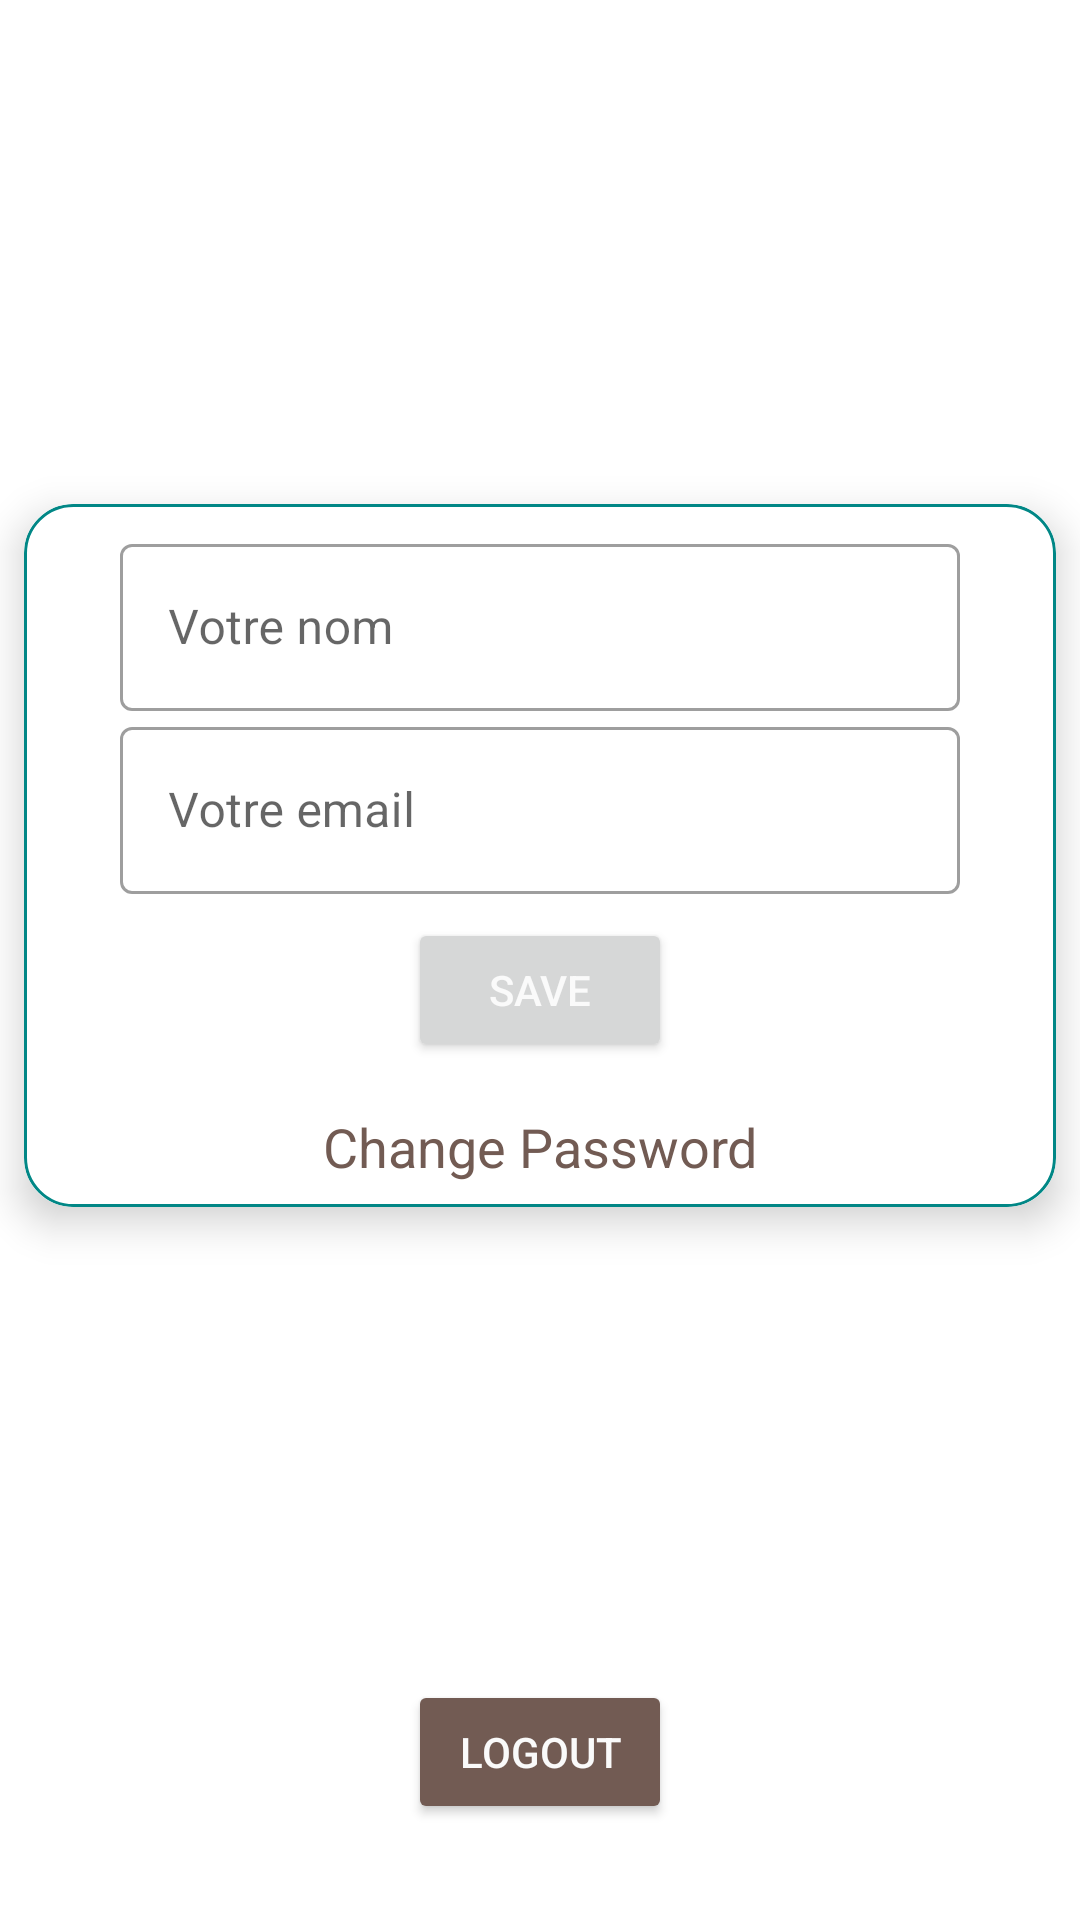

Write the Android layout XML for this screen, with the resource values it uses.
<!-- AndroidManifest.xml: application theme Theme.Tradi_P -->
<!-- res/layout/activity_profil.xml -->
<?xml version="1.0" encoding="utf-8"?>
<androidx.constraintlayout.widget.ConstraintLayout xmlns:android="http://schemas.android.com/apk/res/android"
    xmlns:app="http://schemas.android.com/apk/res-auto"
    xmlns:tools="http://schemas.android.com/tools"
    android:layout_width="match_parent"
    android:layout_height="match_parent"
    tools:context=".profil.ProfilActivity">

    
    <include
        android:id="@+id/progressBar"
        layout="@layout/custom_progressbar"
        android:visibility="gone" />

    
    <ImageView
        android:id="@+id/ivAvatar"
        android:layout_width="120dp"
        android:layout_height="120dp"
        android:layout_marginTop="16dp"
        android:contentDescription="@string/app_s_logo"
        android:onClick="changeAvatar"
        android:src="@drawable/a0_ic_user"
        app:layout_constraintEnd_toEndOf="parent"
        app:layout_constraintHorizontal_bias="0.5"
        app:layout_constraintStart_toStartOf="parent"
        app:layout_constraintTop_toTopOf="parent" />

    <androidx.cardview.widget.CardView
        android:id="@+id/cardView2"
        android:layout_width="match_parent"
        android:layout_height="wrap_content"
        android:layout_marginStart="8dp"
        android:layout_marginTop="32dp"
        android:layout_marginEnd="8dp"
        app:cardCornerRadius="16dp"
        app:cardElevation="8dp"
        app:layout_constraintEnd_toEndOf="parent"
        app:layout_constraintStart_toStartOf="parent"
        app:layout_constraintTop_toBottomOf="@+id/ivAvatar">

        <LinearLayout
            android:layout_width="match_parent"
            android:layout_height="wrap_content"
            android:background="@drawable/a0_shape_card_border"
            android:gravity="center"
            android:orientation="vertical"
            android:paddingStart="32dp"
            android:paddingTop="8dp"
            android:paddingEnd="32dp">

            <com.google.android.material.textfield.TextInputLayout
                style="@style/Widget.MaterialComponents.TextInputLayout.OutlinedBox"
                android:layout_width="match_parent"
                android:layout_height="match_parent"
                android:gravity="center">

                <com.google.android.material.textfield.TextInputEditText
                    android:id="@+id/etName"
                    android:layout_width="match_parent"
                    android:layout_height="wrap_content"
                    android:layout_marginTop="8dp"
                    android:hint="@string/enter_name"
                    android:imeOptions="actionDone"
                    android:inputType="text" />

            </com.google.android.material.textfield.TextInputLayout>

            <com.google.android.material.textfield.TextInputLayout
                style="@style/Widget.MaterialComponents.TextInputLayout.OutlinedBox"
                android:layout_width="match_parent"
                android:layout_height="match_parent"
                android:gravity="center">

                <com.google.android.material.textfield.TextInputEditText
                    android:id="@+id/etEmail"
                    android:layout_width="match_parent"
                    android:layout_height="wrap_content"
                    android:layout_marginTop="8dp"
                    android:hint="@string/enter_email"
                    android:imeOptions="actionDone"
                    android:inputType="textEmailAddress" />

            </com.google.android.material.textfield.TextInputLayout>

            
            <Button
                android:id="@+id/btnSignup"
                android:layout_width="wrap_content"
                android:layout_height="wrap_content"
                android:layout_marginTop="8dp"
                android:layout_marginBottom="8dp"
                android:onClick="btnSaveClick"
                android:text="@string/save"
                android:textColor="@color/primaryTextColor" />

            <TextView
                android:id="@+id/textView2"
                android:layout_width="match_parent"
                android:layout_height="wrap_content"
                android:layout_marginTop="8dp"
                android:layout_marginBottom="8dp"
                android:gravity="center_horizontal"
                android:onClick="btnChangePasswordClick"
                android:text="@string/change_password"
                android:textAppearance="@style/TextAppearance.AppCompat.Medium"
                android:textColor="@color/secondaryDarkColor"
                app:layout_constraintEnd_toEndOf="parent"
                app:layout_constraintStart_toStartOf="parent" />

        </LinearLayout>
    </androidx.cardview.widget.CardView>

    

    
    <Button
        android:id="@+id/btnLogout"
        android:layout_width="wrap_content"
        android:layout_height="wrap_content"
        android:layout_marginBottom="32dp"
        android:onClick="btnSignOut"
        android:text="@string/logout"
        android:textColor="@color/primaryTextColor"
        app:backgroundTint="@color/secondaryDarkColor"
        app:layout_constraintBottom_toBottomOf="parent"
        app:layout_constraintEnd_toEndOf="parent"
        app:layout_constraintHorizontal_bias="0.5"
        app:layout_constraintStart_toStartOf="parent" />

</androidx.constraintlayout.widget.ConstraintLayout>
<!-- res/layout/custom_progressbar.xml (included above) -->
<?xml version="1.0" encoding="utf-8"?>
<androidx.cardview.widget.CardView xmlns:android="http://schemas.android.com/apk/res/android"
    android:layout_width="match_parent"
    android:layout_height="match_parent"
    android:background="#33ffffff"
    android:elevation="16dp">

    
    <LinearLayout
        android:layout_width="match_parent"
        android:layout_height="match_parent"
        android:orientation="vertical"
        android:gravity="center">

        <ProgressBar
            android:id="@+id/progressBar"
            style="?android:attr/progressBarStyle"
            android:layout_width="wrap_content"
            android:layout_height="wrap_content" />

        <TextView
            android:id="@+id/tvProgressBar"
            android:layout_width="wrap_content"
            android:layout_height="wrap_content"
            android:layout_marginTop="8dp"
            android:text="@string/loading_please_wait"
            android:textColor="@color/primaryDarkColor" />
    </LinearLayout>
</androidx.cardview.widget.CardView>
<!-- resources referenced by this layout -->
<resources>
  <color name="primaryDarkColor">#b91400</color>
  <color name="primaryTextColor">#fafafa</color>
  <color name="secondaryDarkColor">#725b53</color>
  <!-- drawable a0_shape_card_border (drawable) -->
  <?xml version="1.0" encoding="utf-8"?>
  <shape xmlns:android="http://schemas.android.com/apk/res/android"
      android:shape="rectangle">
      <stroke android:width="1dp"
          android:color="@color/design_default_color_secondary_variant"/>
      <corners android:radius="16dp"/>
  
  </shape>
  <string name="app_s_logo">Apps logo</string>
  <string name="change_password">Change Password</string>
  <string name="enter_email">Votre email</string>
  <string name="enter_name">Votre nom</string>
  <string name="loading_please_wait">Loading, please wait ...</string>
  <string name="logout">Logout</string>
  <string name="save">Save</string>
  <style name="Theme.Tradi_P" parent="Theme.MaterialComponents.DayNight.DarkActionBar">
          
          <item name="colorPrimary">@color/primaryColor</item>
          <item name="colorPrimaryVariant">@color/primaryLightColor</item>
          <item name="colorOnPrimary">@color/primaryDarkColor</item>
          
          <item name="colorSecondary">@color/secondaryColor</item>
          <item name="colorSecondaryVariant">@color/secondaryLightColor</item>
          <item name="colorOnSecondary">@color/secondaryDarkColor</item>
          
          <item name="android:statusBarColor">?attr/colorPrimaryVariant</item>
          
      </style>
  <color name="primaryColor">#f4511d</color>
  <color name="primaryLightColor">#ff844b</color>
  <color name="secondaryColor">#a1887f</color>
  <color name="secondaryLightColor">#d3b8ae</color>
</resources>
